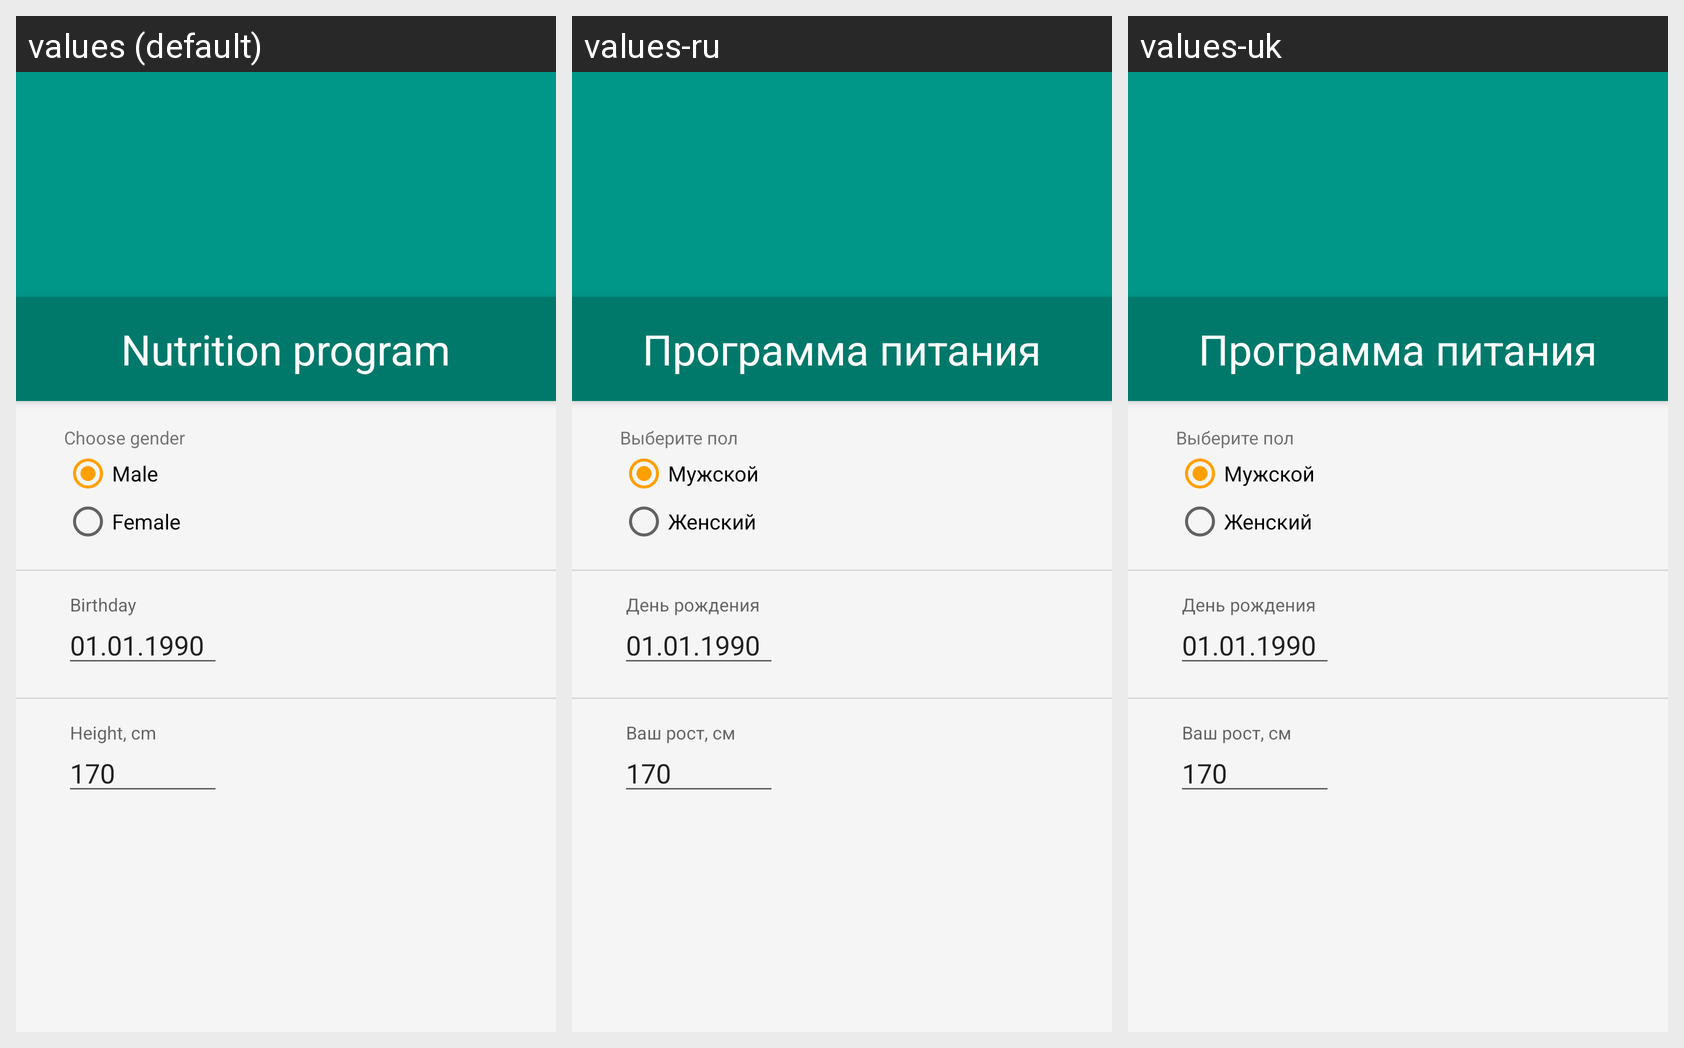

This grid shows one Android layout under several languages. Give, for every string resource on the screen, its name, the default text and each shown locale's text.
Android screen res/layout/fragment_intro_1.xml rendered under 3 locales, left to right: values (default), values-ru, values-uk. Device: Nexus 5 (rendered at 1080×1920; each locale shown at half size, 540×960, under a caption strip naming it); theme AppTheme.
Strings drawn on this screen, with the default value and each locale's value (text and hints the layout hard-codes, and strings that could not be matched under every locale, appear in the picture but are not listed):

intro_title
  values: Nutrition program
  values-ru: Программа питания
  values-uk: Программа питания

intro_gender
  values: Choose gender
  values-ru: Выберите пол
  values-uk: Выберите пол

radio_gender_male
  values: Male
  values-ru: Мужской
  values-uk: Мужской

radio_gender_female
  values: Female
  values-ru: Женский
  values-uk: Женский
